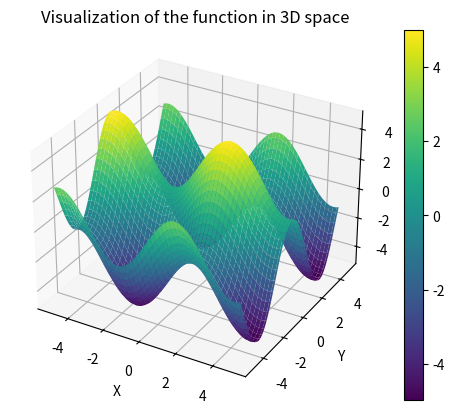

Python code for this plot:
import argparse
from typing import Callable, Tuple

import numpy as np
import matplotlib.pyplot as plt


def function(x: float, y: float) -> float:
    return 2 * np.sin(x) + 3 * np.cos(y)


def gradient(
    f: Callable[[float, float], float], x: float, y: float, h=1e-5
) -> Tuple[float, float]:
    """Compute gradient of function f at point (x, y) using the central difference method.

    Args:
        f (Callable[[float, float], float]): the function for which we want to compute the gradient
            to ensure reasonable results the function should be continuous function of 2 parameters
        x (float): x position of the point
        y (float): y position of the point
        h (float, optional): step size used during computation. Defaults to 1e-5.

    Returns:
        Tuple[float, float]: computed gradient value
    """
    df_dx = (f(x + h, y) - f(x - h, y)) / (2 * h)
    df_dy = (f(x, y + h) - f(x, y - h)) / (2 * h)
    return (df_dx, df_dy)


def gradient_descent(
    initial_guess: Tuple[float, float],
    learning_rate: float,
    epsilon=1e-6,
    max_iter=1000,
) -> Tuple[Tuple[float, float], float]:
    """Find local minimum of function

    Args:
        initial_guess (Tuple[float, float]): point at which we start searching for the local minimum
        learning_rate (float): coefficient dictating size of step made during the search
        epsilon (_type_, optional): accuracy at which we consider calculations "good enough". Defaults to 1e-6.
        max_iter (int, optional): maximum allowed amount of iterations. Defaults to 1000.

    Returns:
        Tuple[Tuple[float, float], float]: tuple containing coordinates of the local minima, amount of iterations needed to reach the point
    """
    x, y = initial_guess

    for i in range(1, max_iter + 1):
        # find the value of gradient at current position
        grad = gradient(function, x, y)
        # find next point to move to
        new_x, new_y = np.array([x, y]) - learning_rate * np.array(grad)

        # calculate displacement vector between current and next position
        displacement_vector = np.array([new_x, new_y]) - np.array([x, y])
        # find length between current and next position
        displacement = np.linalg.norm(displacement_vector)
        # if the length is sufficiently small, return the calculated result
        if displacement < epsilon:
            return (new_x, new_y), i

        # move to the next position
        x, y = new_x, new_y

    # return current position after reaching the iteration limit
    return (x, y), max_iter


def visualize() -> None:
    """Create a 3d plot of the function"""
    # Generate the x and y coordinate arrays
    x = np.linspace(-5, 5, 100)
    y = np.linspace(-5, 5, 100)
    x, y = np.meshgrid(x, y)

    # Define the function to be plotted
    f = np.vectorize(function)
    z = f(x, y)

    # Create the figure and a 3D subplot
    fig = plt.figure()
    ax = fig.add_subplot(111, projection="3d")

    # Plot the surface with a colormap
    surf = ax.plot_surface(x, y, z, cmap="viridis")

    # Add a colorbar to show the Z-coordinate color mapping
    fig.colorbar(surf)

    plt.xlabel("X")  # Label for the x-axis
    plt.ylabel("Y")  # Label for the y-axis
    plt.title("Visualization of the function in 3D space")  # Title of the plot

    # Show the plot
    plt.show()


def main() -> None:
    # Create the parser
    parser = argparse.ArgumentParser()

    # Add arguments
    parser.add_argument("--x", type=float, default=0.0, help="starting x position")
    parser.add_argument("--y", type=float, default=0.0, help="starting y position")
    parser.add_argument("--rate", type=float, default=0.1, help="learning rate")

    # Parse the command line arguments
    args = parser.parse_args()
    initial_guess = (args.x, args.y)
    learning_rate = args.rate

    # Compute the result
    minimum, num_iterations = gradient_descent(initial_guess, learning_rate)

    # Print the result
    print(
        f"Minimum approximation with initial guess {initial_guess}: {minimum}, Iterations: {num_iterations}"
    )

    # Visualize the function
    visualize()


if __name__ == "__main__":
    main()
